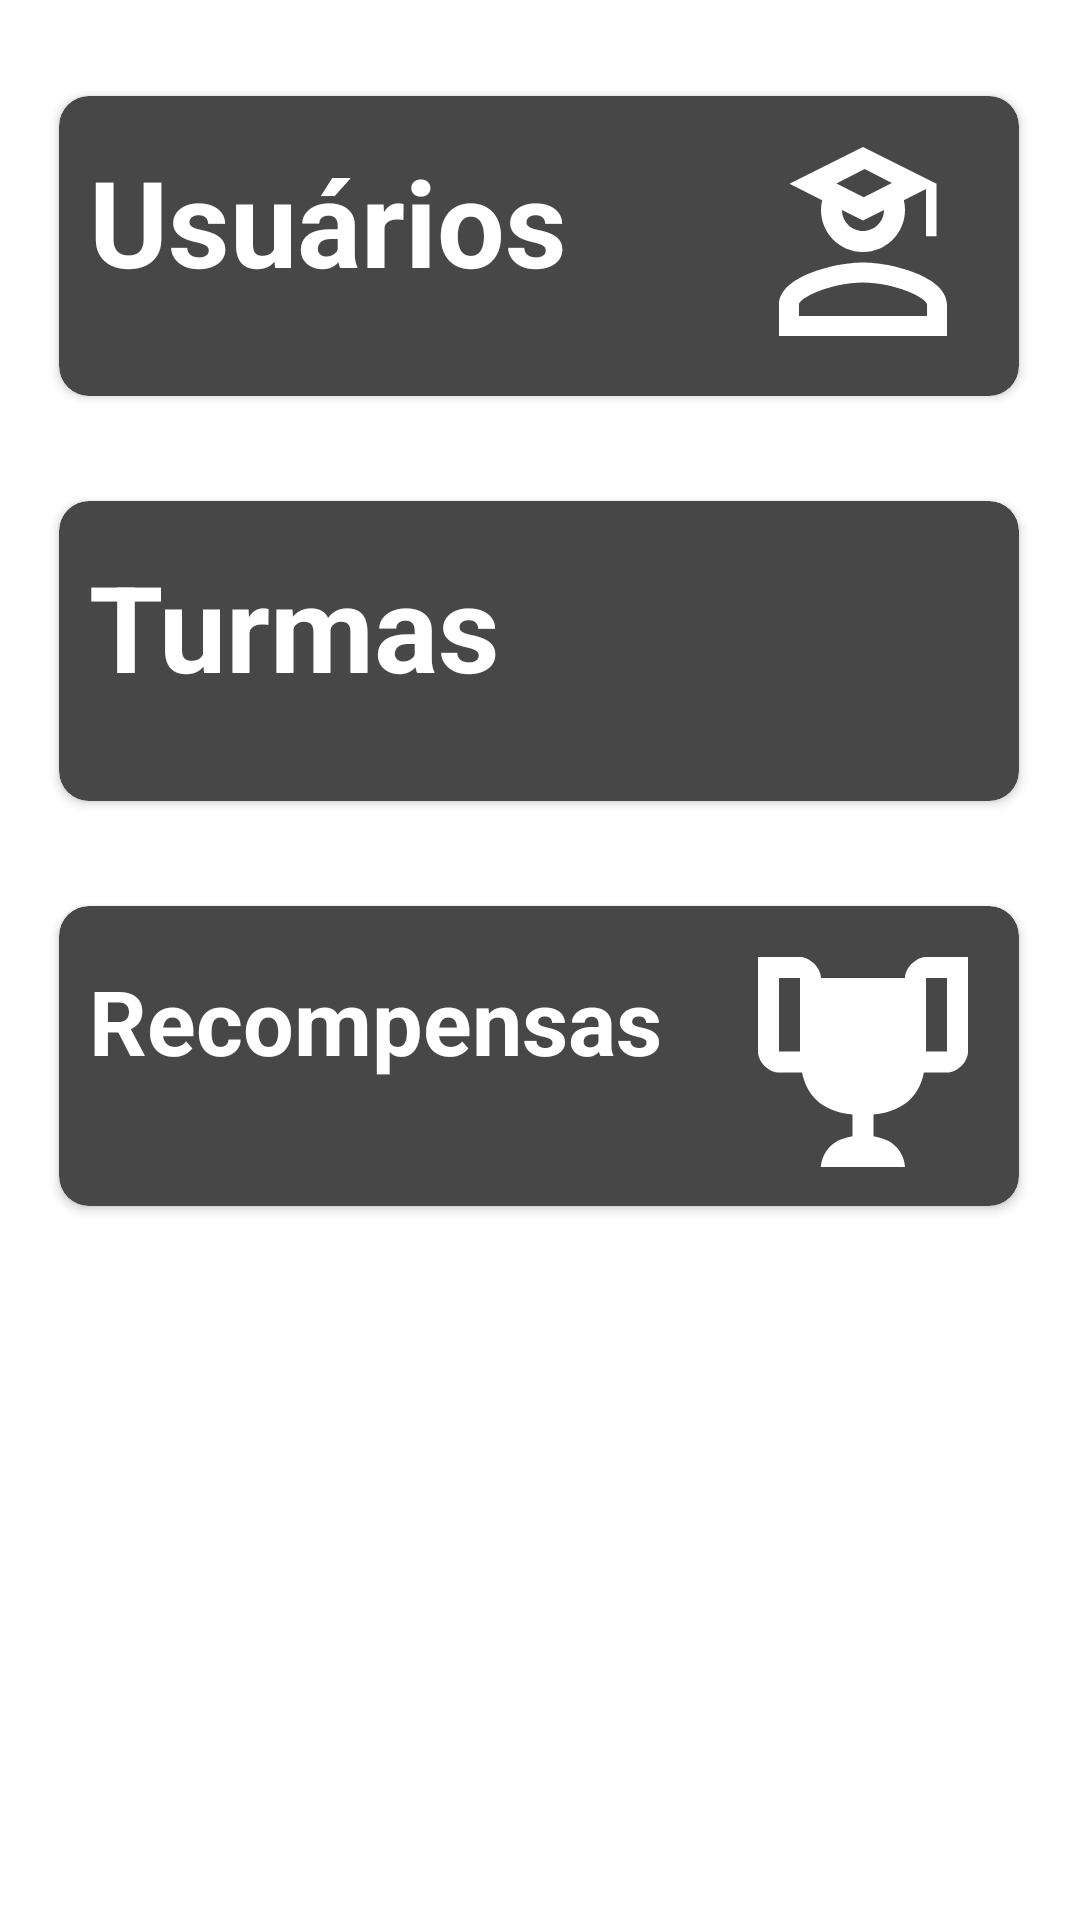

Android layout source for this screen:
<!-- AndroidManifest.xml: application theme Theme.Quester -->
<!-- res/layout/activity_insituicao_derivado.xml -->
<?xml version="1.0" encoding="utf-8"?>
<androidx.constraintlayout.widget.ConstraintLayout xmlns:android="http://schemas.android.com/apk/res/android"
    xmlns:app="http://schemas.android.com/apk/res-auto"
    xmlns:tools="http://schemas.android.com/tools"
    android:layout_width="match_parent"
    android:layout_height="match_parent"
    tools:context=".controller.InsituicaoDerivadoActivity">

    <androidx.cardview.widget.CardView
        android:id="@+id/cardView"
        android:layout_width="320dp"
        android:layout_height="100dp"
        android:layout_marginTop="32dp"
        android:backgroundTint="@color/tortoise"
        android:onClick="buttonAddUserClicked"
        app:cardCornerRadius="10dp"
        app:layout_constraintEnd_toEndOf="parent"
        app:layout_constraintHorizontal_bias="0.49"
        app:layout_constraintStart_toStartOf="parent"
        app:layout_constraintTop_toTopOf="parent">

        <ImageView
            android:layout_width="96dp"
            android:layout_height="84dp"
            android:layout_marginLeft="220dp"
            android:layout_marginTop="10dp"
            android:src="@drawable/ic_account_school_outline"
            tools:layout_conversion_absoluteHeight="24dp"
            tools:layout_conversion_absoluteWidth="24dp"
            tools:layout_editor_absoluteX="45dp"
            tools:layout_editor_absoluteY="32dp"></ImageView>

        <TextView
            android:id="@+id/instDerUsuario"
            android:layout_width="wrap_content"
            android:layout_height="wrap_content"
            android:text="@string/usuarios"
            android:textColor="@color/white"
            android:textSize="40sp"
            android:layout_marginLeft="10dp"
            android:layout_marginTop="15dp"
            android:textStyle="bold"
            tools:layout_conversion_absoluteHeight="40dp"
            tools:layout_conversion_absoluteWidth="118dp"
            tools:layout_editor_absoluteX="45dp"
            tools:layout_editor_absoluteY="32dp" />

    </androidx.cardview.widget.CardView>

    <androidx.cardview.widget.CardView
        android:id="@+id/cardView2"
        android:layout_width="320dp"
        android:layout_height="100dp"
        android:layout_marginTop="35dp"
        android:backgroundTint="@color/tortoise"
        android:onClick="buttonAddTurmaClicked"
        app:layout_constraintEnd_toEndOf="@+id/cardView"
        app:layout_constraintHorizontal_bias="0.0"
        app:cardCornerRadius="10dp"
        app:layout_constraintStart_toStartOf="@+id/cardView"
        app:layout_constraintTop_toBottomOf="@+id/cardView">

        <ImageView
            android:layout_width="96dp"
            android:layout_height="84dp"
            android:layout_marginLeft="220dp"
            android:layout_marginTop="10dp"
            android:src="@drawable/ic_account_group"
            tools:layout_conversion_absoluteHeight="24dp"
            tools:layout_conversion_absoluteWidth="24dp"
            tools:layout_editor_absoluteX="45dp"
            tools:layout_editor_absoluteY="32dp"></ImageView>
        <TextView
            android:id="@+id/instDerTurma"
            android:layout_width="wrap_content"
            android:layout_height="wrap_content"
            android:layout_marginStart="10dp"
            android:text="@string/turmas"
            android:layout_marginLeft="10dp"
            android:layout_marginTop="15dp"
            android:textStyle="bold"
            android:textColor="@color/white"
            android:textSize="40sp" />
    </androidx.cardview.widget.CardView>

    <androidx.cardview.widget.CardView
        android:layout_width="320dp"
        android:layout_height="100dp"
        android:layout_marginTop="35dp"
        android:backgroundTint="@color/tortoise"
        android:onClick="buttonAddRecompensaClicked"
        app:cardCornerRadius="10dp"
        app:layout_constraintEnd_toEndOf="@+id/cardView2"
        app:layout_constraintStart_toStartOf="@+id/cardView2"
        app:layout_constraintTop_toBottomOf="@+id/cardView2">

        <ImageView
            android:layout_width="96dp"
            android:layout_height="84dp"
            android:layout_marginTop="10dp"
            android:layout_marginLeft="220dp"
            android:src="@drawable/ic_trophy"
            tools:layout_conversion_absoluteHeight="24dp"
            tools:layout_conversion_absoluteWidth="24dp"
            tools:layout_editor_absoluteX="45dp"
            tools:layout_editor_absoluteY="32dp"></ImageView>

        <TextView
            android:id="@+id/instDerRecompensa"
            android:layout_width="wrap_content"
            android:layout_height="wrap_content"
            android:layout_marginStart="10dp"
            android:layout_marginLeft="10dp"
            android:layout_marginTop="18dp"
            android:textStyle="bold"
            android:text="@string/recompensas"
            android:textColor="@color/white"
            android:textSize="30sp" />
    </androidx.cardview.widget.CardView>


</androidx.constraintlayout.widget.ConstraintLayout>
<!-- resources referenced by this layout -->
<resources>
  <color name="tortoise">#474747</color>
  <color name="white">#FFFFFFFF</color>
  <!-- drawable ic_account_school_outline (drawable) -->
  <vector xmlns:android="http://schemas.android.com/apk/res/android"
      android:width="24dp"
      android:height="24dp"
      android:viewportWidth="24"
      android:viewportHeight="24">
    <path
        android:fillColor="#FFFFFF"
        android:pathData="M18,10.5V6L15.89,7.06C15.96,7.36 16,7.67 16,8C16,10.21 14.21,12 12,12C9.79,12 8,10.21 8,8C8,7.67 8.04,7.36 8.11,7.06L5,5.5L12,2L19,5.5V10.5H18M12,9L10,8C10,9.1 10.9,10 12,10C13.1,10 14,9.1 14,8L12,9M14.75,5.42L12.16,4.1L9.47,5.47L12.07,6.79L14.75,5.42M12,13C14.67,13 20,14.33 20,17V20H4V17C4,14.33 9.33,13 12,13M12,14.9C9,14.9 5.9,16.36 5.9,17V18.1H18.1V17C18.1,16.36 14.97,14.9 12,14.9Z"/>
  </vector>
  <!-- drawable ic_trophy (drawable) -->
  <vector xmlns:android="http://schemas.android.com/apk/res/android"
      android:width="24dp"
      android:height="24dp"
      android:viewportWidth="24"
      android:viewportHeight="24">
    <path
        android:fillColor="#FFFFFF"
        android:pathData="M18,2C17.1,2 16,3 16,4H8C8,3 6.9,2 6,2H2V11C2,12 3,13 4,13H6.2C6.6,15 7.9,16.7 11,17V19.08C8,19.54 8,22 8,22H16C16,22 16,19.54 13,19.08V17C16.1,16.7 17.4,15 17.8,13H20C21,13 22,12 22,11V2H18M6,11H4V4H6V11M20,11H18V4H20V11Z"/>
  </vector>
  <string name="recompensas">Recompensas</string>
  <string name="turmas">Turmas</string>
  <string name="usuarios">Usuários</string>
  <style name="Theme.Quester" parent="Theme.MaterialComponents.DayNight.DarkActionBar">
          
          <item name="colorPrimary">@color/tortoise</item>
          <item name="colorPrimaryVariant">@color/purple_700</item>
          <item name="colorOnPrimary">@color/white</item>
          
          <item name="colorSecondary">@color/teal_200</item>
          <item name="colorSecondaryVariant">@color/teal_700</item>
          <item name="colorOnSecondary">@color/black</item>
          
          <item name="android:statusBarColor" tools:targetApi="l">?attr/colorPrimaryVariant</item>
          
      </style>
  <color name="purple_700">#000000</color>
  <color name="teal_200">#474747</color>
  <color name="teal_700">#FF018786</color>
  <color name="black">#FF000000</color>
</resources>
